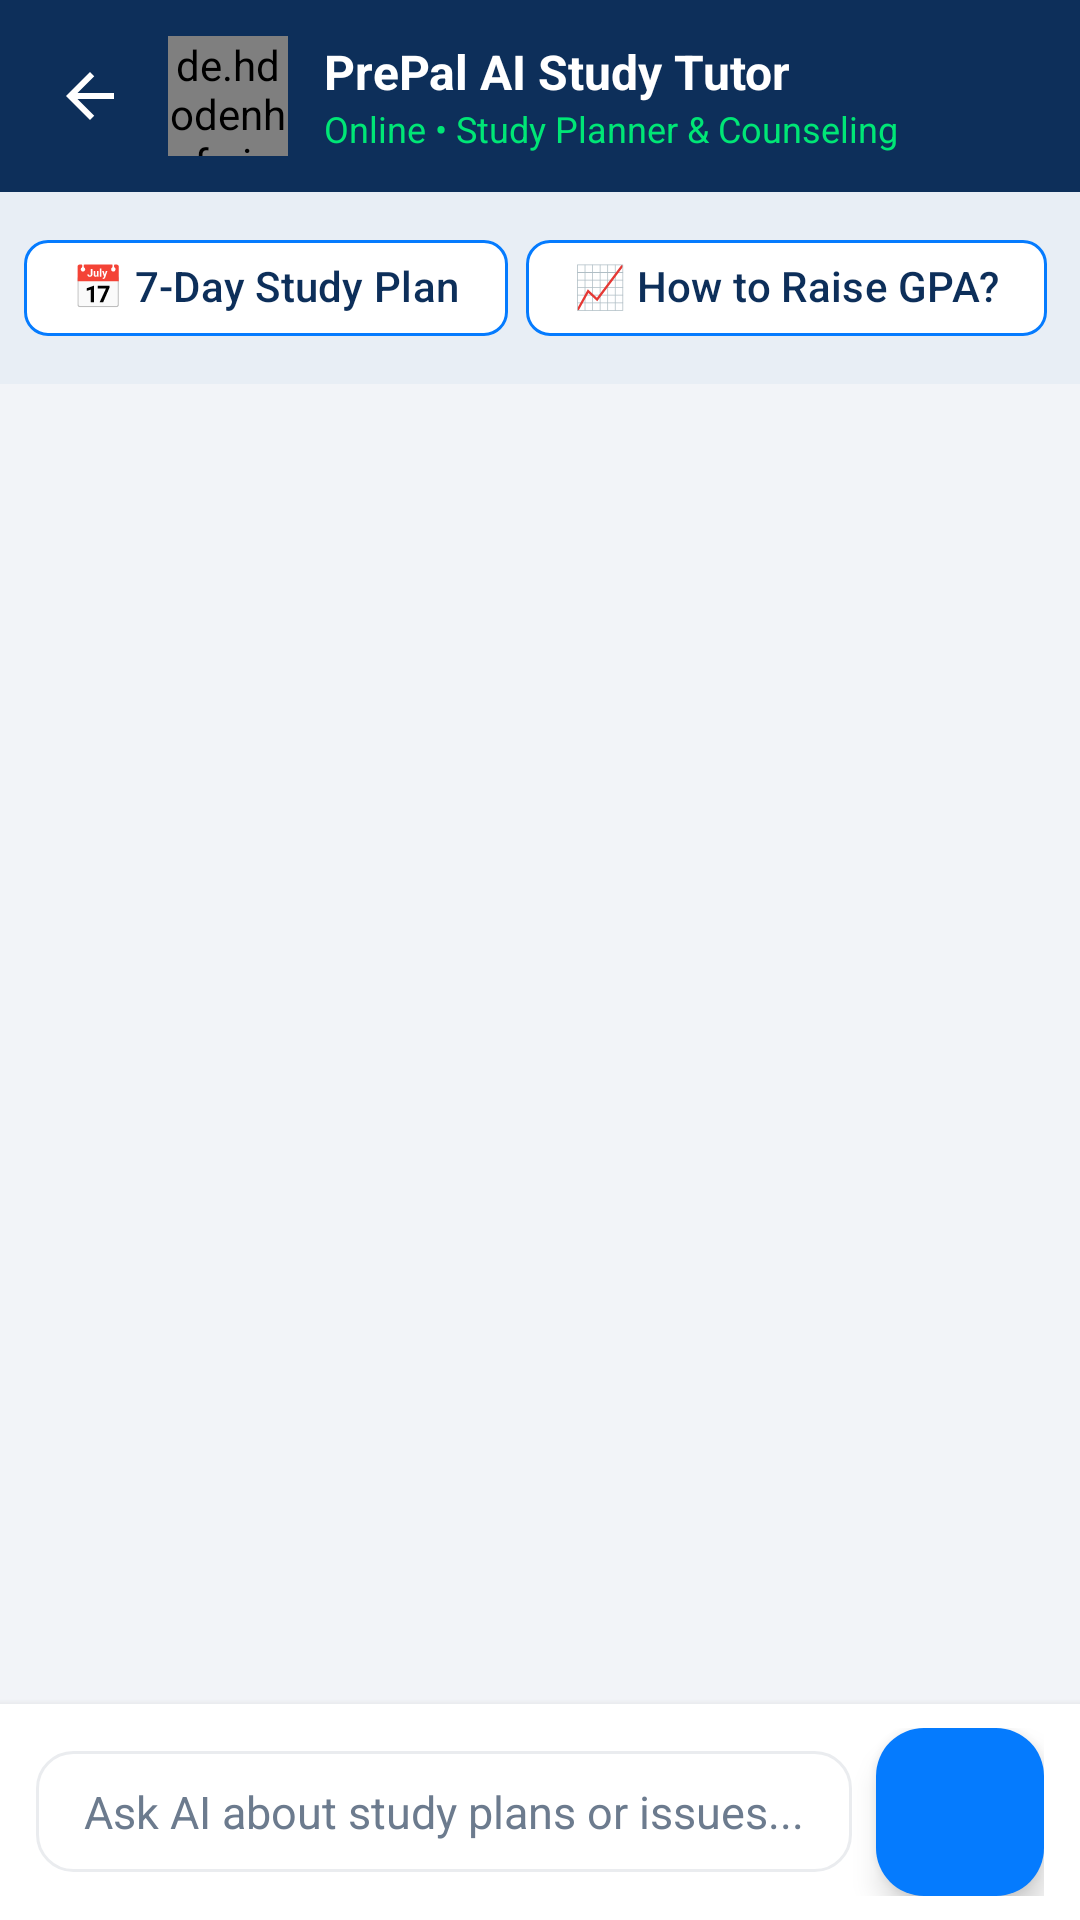

Reconstruct the res/layout file that produces this screen, plus the resources it refers to.
<!-- AndroidManifest.xml: application theme Theme.FinalYearProjectNew -->
<!-- res/layout/activity_ai_chat.xml -->
<?xml version="1.0" encoding="utf-8"?>
<androidx.constraintlayout.widget.ConstraintLayout xmlns:android="http://schemas.android.com/apk/res/android"
    xmlns:app="http://schemas.android.com/apk/res-auto"
    xmlns:tools="http://schemas.android.com/tools"
    android:layout_width="match_parent"
    android:layout_height="match_parent"
    android:background="#F2F4F8"
    tools:context=".AiChatActivity">

    
    <RelativeLayout
        android:id="@+id/aiChatToolBar"
        android:layout_width="match_parent"
        android:layout_height="64dp"
        android:background="#0D2F5A"
        android:paddingHorizontal="12dp"
        app:layout_constraintTop_toTopOf="parent">

        <ImageView
            android:id="@+id/btnBack"
            android:layout_width="36dp"
            android:layout_height="36dp"
            android:layout_centerVertical="true"
            android:background="?attr/selectableItemBackgroundBorderless"
            android:padding="6dp"
            android:src="@drawable/ic_arrow_back"
            app:tint="#FFFFFF" />

        <de.hdodenhof.circleimageview.CircleImageView
            android:id="@+id/ivAiAvatar"
            android:layout_width="40dp"
            android:layout_height="40dp"
            android:layout_centerVertical="true"
            android:layout_marginStart="8dp"
            android:layout_toEndOf="@id/btnBack"
            android:src="@drawable/ic_ai_assistant"
            app:civ_border_color="#00E676"
            app:civ_border_width="2dp" />

        <LinearLayout
            android:layout_width="wrap_content"
            android:layout_height="wrap_content"
            android:layout_centerVertical="true"
            android:layout_marginStart="12dp"
            android:layout_toEndOf="@id/ivAiAvatar"
            android:orientation="vertical">

            <TextView
                android:id="@+id/tvAiTitle"
                android:layout_width="wrap_content"
                android:layout_height="wrap_content"
                android:ellipsize="end"
                android:maxLines="1"
                android:text="PrePal AI Study Tutor"
                android:textColor="#FFFFFF"
                android:textSize="16sp"
                android:textStyle="bold" />

            <TextView
                android:id="@+id/tvAiSubtitle"
                android:layout_width="wrap_content"
                android:layout_height="wrap_content"
                android:text="Online • Study Planner &amp; Counseling"
                android:textColor="#00E676"
                android:textSize="12sp" />
        </LinearLayout>

        <ImageView
            android:id="@+id/btnClearChat"
            android:layout_width="36dp"
            android:layout_height="36dp"
            android:layout_alignParentEnd="true"
            android:layout_centerVertical="true"
            android:background="?attr/selectableItemBackgroundBorderless"
            android:padding="6dp"
            android:src="@drawable/ic_delete"
            app:tint="#FFFFFF" />
    </RelativeLayout>

    
    <HorizontalScrollView
        android:id="@+id/svSuggestionChips"
        android:layout_width="match_parent"
        android:layout_height="wrap_content"
        android:background="#E8EEF5"
        android:paddingVertical="8dp"
        android:paddingHorizontal="8dp"
        android:scrollbars="none"
        app:layout_constraintTop_toBottomOf="@id/aiChatToolBar">

        <LinearLayout
            android:layout_width="wrap_content"
            android:layout_height="wrap_content"
            android:orientation="horizontal">

            <com.google.android.material.chip.Chip
                android:id="@+id/chipStudyPlan"
                android:layout_width="wrap_content"
                android:layout_height="wrap_content"
                android:layout_marginEnd="6dp"
                android:text="📅 7-Day Study Plan"
                app:chipBackgroundColor="#FFFFFF"
                app:chipStrokeColor="#057BFE"
                app:chipStrokeWidth="1dp"
                android:textColor="#0D2F5A" />

            <com.google.android.material.chip.Chip
                android:id="@+id/chipRaiseGpa"
                android:layout_width="wrap_content"
                android:layout_height="wrap_content"
                android:layout_marginEnd="6dp"
                android:text="📈 How to Raise GPA?"
                app:chipBackgroundColor="#FFFFFF"
                app:chipStrokeColor="#057BFE"
                app:chipStrokeWidth="1dp"
                android:textColor="#0D2F5A" />

            <com.google.android.material.chip.Chip
                android:id="@+id/chipManageStress"
                android:layout_width="wrap_content"
                android:layout_height="wrap_content"
                android:layout_marginEnd="6dp"
                android:text="🧘 Exam Stress Tips"
                app:chipBackgroundColor="#FFFFFF"
                app:chipStrokeColor="#057BFE"
                app:chipStrokeWidth="1dp"
                android:textColor="#0D2F5A" />

            <com.google.android.material.chip.Chip
                android:id="@+id/chipWeakModules"
                android:layout_width="wrap_content"
                android:layout_height="wrap_content"
                android:layout_marginEnd="6dp"
                android:text="💡 Focus Weak Modules"
                app:chipBackgroundColor="#FFFFFF"
                app:chipStrokeColor="#057BFE"
                app:chipStrokeWidth="1dp"
                android:textColor="#0D2F5A" />
        </LinearLayout>
    </HorizontalScrollView>

    
    <androidx.recyclerview.widget.RecyclerView
        android:id="@+id/rvAiMessages"
        android:layout_width="match_parent"
        android:layout_height="0dp"
        android:clipToPadding="false"
        android:paddingTop="8dp"
        android:paddingBottom="8dp"
        app:layout_constraintBottom_toTopOf="@id/layoutAiLoading"
        app:layout_constraintTop_toBottomOf="@id/svSuggestionChips" />

    
    <LinearLayout
        android:id="@+id/layoutAiLoading"
        android:layout_width="match_parent"
        android:layout_height="wrap_content"
        android:gravity="center_vertical"
        android:orientation="horizontal"
        android:paddingHorizontal="16dp"
        android:paddingVertical="4dp"
        android:visibility="gone"
        app:layout_constraintBottom_toTopOf="@id/layoutAiMessageInput">

        <ProgressBar
            android:layout_width="20dp"
            android:layout_height="20dp"
            android:indeterminateTint="#057BFE" />

        <TextView
            android:layout_width="wrap_content"
            android:layout_height="wrap_content"
            android:layout_marginStart="8dp"
            android:text="PrePal AI is thinking..."
            android:textColor="#6C7B8E"
            android:textSize="13sp"
            android:textStyle="italic" />
    </LinearLayout>

    
    <LinearLayout
        android:id="@+id/layoutAiMessageInput"
        android:layout_width="match_parent"
        android:layout_height="wrap_content"
        android:background="#FFFFFF"
        android:elevation="4dp"
        android:gravity="center_vertical"
        android:orientation="horizontal"
        android:paddingHorizontal="12dp"
        android:paddingVertical="8dp"
        app:layout_constraintBottom_toBottomOf="parent">

        <EditText
            android:id="@+id/etAiMessageInput"
            android:layout_width="0dp"
            android:layout_height="wrap_content"
            android:layout_weight="1"
            android:background="@drawable/bg_rounded_input"
            android:hint="Ask AI about study plans or issues..."
            android:inputType="textCapSentences|textMultiLine"
            android:maxLines="4"
            android:paddingHorizontal="16dp"
            android:paddingVertical="10dp"
            android:textColor="#0D2F5A"
            android:textColorHint="#6C7B8E"
            android:textSize="15sp" />

        <com.google.android.material.floatingactionbutton.FloatingActionButton
            android:id="@+id/btnAiSend"
            android:layout_width="wrap_content"
            android:layout_height="wrap_content"
            android:layout_marginStart="8dp"
            android:contentDescription="Send to AI"
            android:src="@drawable/ic_send"
            app:backgroundTint="#057BFE"
            app:fabSize="mini"
            app:tint="#FFFFFF" />
    </LinearLayout>

</androidx.constraintlayout.widget.ConstraintLayout>
<!-- resources referenced by this layout -->
<resources>
  <!-- drawable bg_rounded_input (drawable) -->
  <?xml version="1.0" encoding="utf-8"?>
  <shape xmlns:android="http://schemas.android.com/apk/res/android"
      android:shape="rectangle">
      <solid android:color="@color/inputBackground" />
      <corners android:radius="12dp" />
      <stroke android:width="1dp" android:color="#EAECEF" />
  </shape>
  <!-- drawable ic_ai_assistant (drawable) -->
  <vector xmlns:android="http://schemas.android.com/apk/res/android"
      android:width="24dp"
      android:height="24dp"
      android:viewportWidth="24"
      android:viewportHeight="24">
      <path
          android:fillColor="#057BFE"
          android:pathData="M12,2A10,10 0 0,0 2,12A10,10 0 0,0 12,22A10,10 0 0,0 22,12A10,10 0 0,0 12,2M12,4A8,8 0 0,1 20,12A8,8 0 0,1 12,20A8,8 0 0,1 4,12A8,8 0 0,1 12,4M12,6A6,6 0 0,0 6,12A6,6 0 0,0 12,18A6,6 0 0,0 18,12A6,6 0 0,0 12,6M12,8A4,4 0 0,1 16,12A4,4 0 0,1 12,16A4,4 0 0,1 8,12A4,4 0 0,1 12,8Z"/>
      <path
          android:fillColor="#00E676"
          android:pathData="M12,9.5A2.5,2.5 0 0,0 9.5,12A2.5,2.5 0 0,0 12,14.5A2.5,2.5 0 0,0 14.5,12A2.5,2.5 0 0,0 12,9.5Z"/>
  </vector>
  <!-- drawable ic_arrow_back (drawable) -->
  <vector xmlns:android="http://schemas.android.com/apk/res/android"
      android:width="24dp"
      android:height="24dp"
      android:viewportWidth="24"
      android:viewportHeight="24">
    <path
        android:pathData="M20,11H7.83l5.59,-5.59L12,4l-8,8 8,8 1.41,-1.41L7.83,13H20v-2z"
        android:fillColor="#0D2F5A"/>
  </vector>
  <style name="Theme.FinalYearProjectNew" parent="Base.Theme.FinalYearProjectNew" />
  <color name="inputBackground">#FFFFFF</color>
  <style name="Base.Theme.FinalYearProjectNew" parent="Theme.Material3.DayNight.NoActionBar">
          
          
      </style>
</resources>
